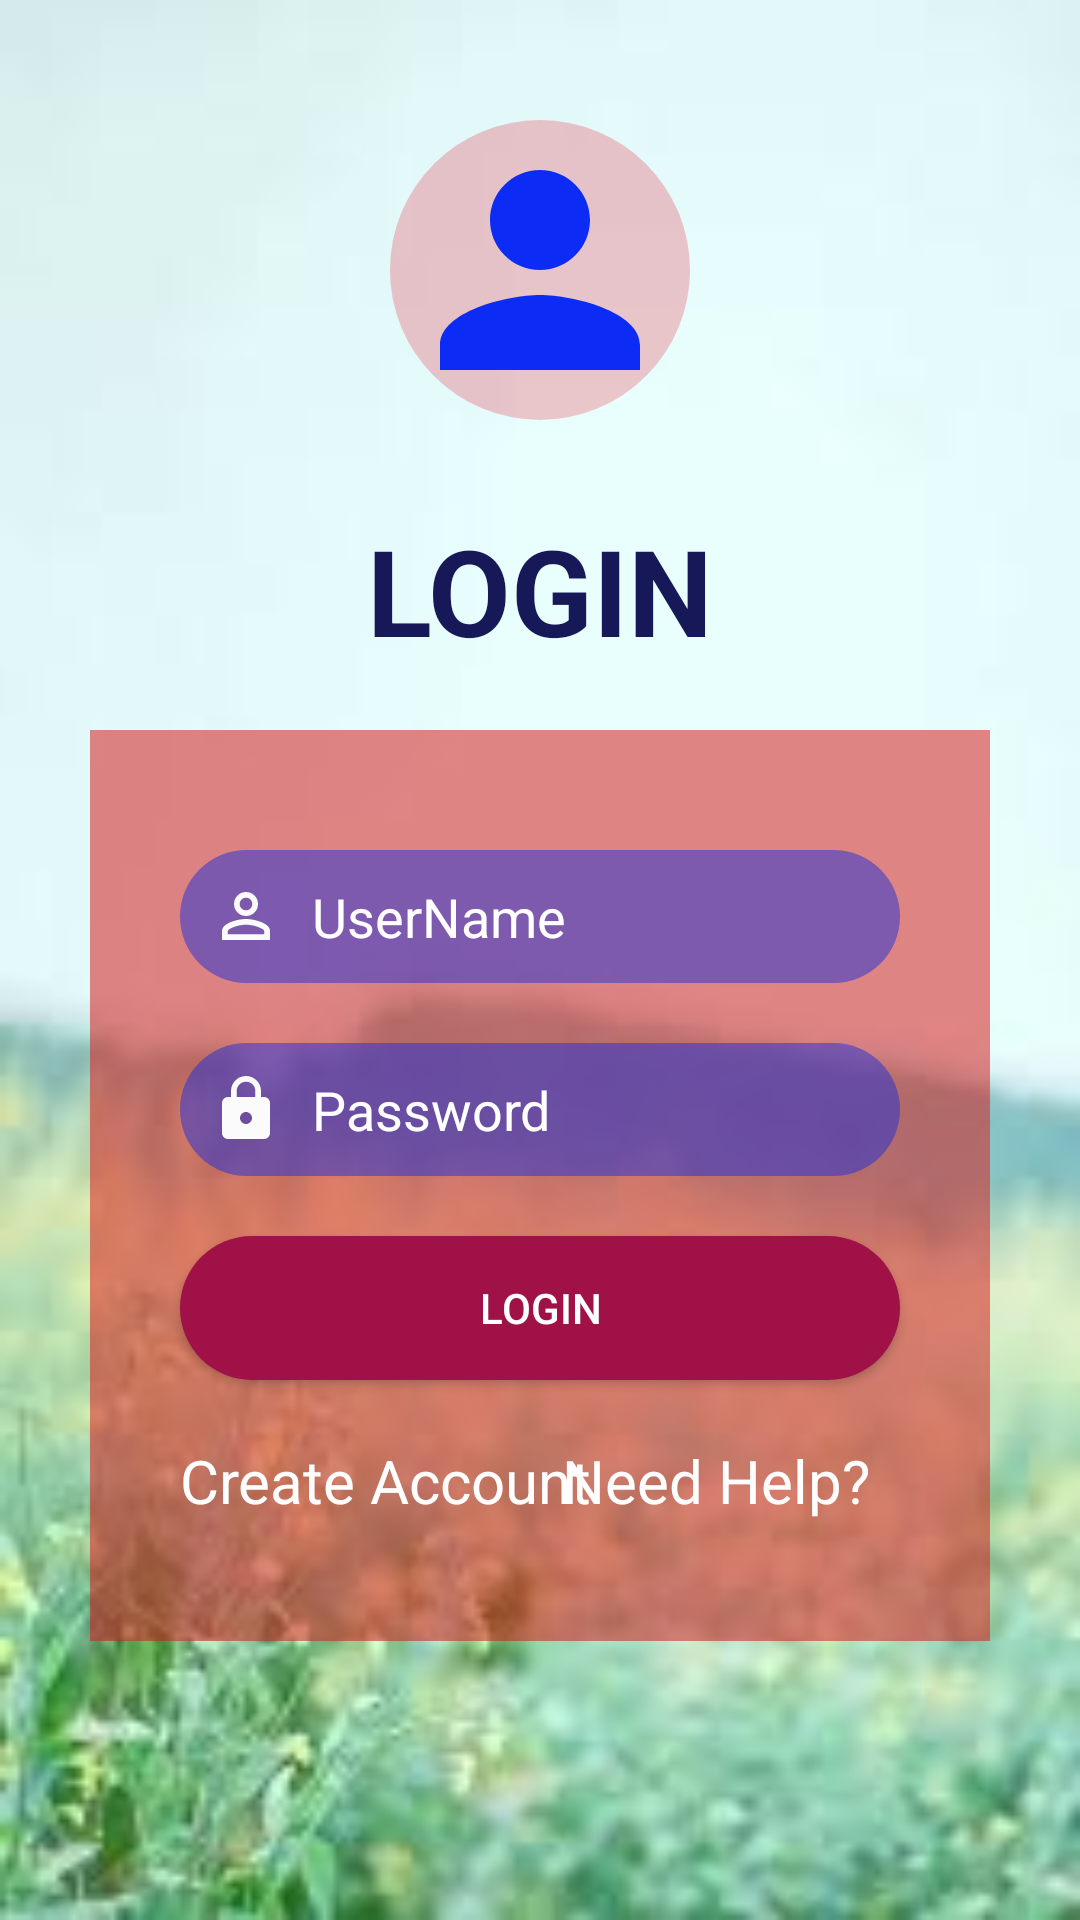

Produce the Android XML layout that renders to this screen, including the resource entries it uses.
<!-- AndroidManifest.xml: application theme Theme.App21EFullPyramidFinal -->
<!-- res/layout/activity_sign_up.xml -->
<?xml version="1.0" encoding="utf-8"?>
<RelativeLayout xmlns:android="http://schemas.android.com/apk/res/android"
    xmlns:app="http://schemas.android.com/apk/res-auto"
    xmlns:tools="http://schemas.android.com/tools"
    android:layout_width="match_parent"
    android:layout_height="match_parent"
    tools:context=".SignUpActivity"
    android:background="@drawable/background_img"
    >

    <ImageView
        android:id="@+id/person_img"
        android:layout_width="100dp"
        android:layout_height="100dp"
        android:layout_centerHorizontal="true"
        android:layout_marginLeft="150dp"
        android:layout_marginTop="40dp"
        android:background="@drawable/home_bg"
        android:src="@drawable/ic_baseline_person_24" />

    <TextView
        android:id="@+id/login_txt2"
        android:layout_width="match_parent"
        android:layout_height="wrap_content"
        android:text="LOGIN"
        android:layout_below="@id/person_img"
        android:gravity="center"
        android:layout_marginTop="30dp"
        android:textSize="40sp"
        android:textStyle="bold"
        android:textColor="#161857"

        />

    <RelativeLayout
        android:layout_width="match_parent"
        android:layout_height="wrap_content"
        android:layout_below="@id/login_txt2"
        android:padding="20dp"
        android:background="#88D61B1B"
        android:layout_marginTop="20dp"
        android:layout_marginHorizontal="30dp"
        >

        <EditText
            android:id="@+id/username2"
            android:layout_width="match_parent"
            android:layout_height="wrap_content"
            android:layout_marginHorizontal="10dp"
            android:background="@drawable/edt_bg2"
            android:drawableLeft="@drawable/ic_baseline_person_outline_24"
            android:drawablePadding="10dp"
            android:hint="UserName"
            android:padding="10dp"
            android:layout_marginTop="20dp"
            android:textColorHint="@color/white" />

        <EditText
            android:id="@+id/password2"
            android:layout_width="match_parent"
            android:layout_height="wrap_content"
            android:layout_below="@id/username2"
            android:layout_marginHorizontal="10dp"
            android:layout_marginTop="20dp"
            android:background="@drawable/edt_bg2"
            android:drawableLeft="@drawable/ic_baseline_lock_24"
            android:drawablePadding="10dp"
            android:hint="Password"
            android:padding="10dp"
            android:textColorHint="@color/white" />

        <android.widget.Button
            android:id="@+id/btn_login"
            android:layout_width="match_parent"
            android:layout_height="wrap_content"
            android:layout_below="@+id/password2"
            android:layout_marginHorizontal="10dp"
            android:layout_marginTop="20dp"
            android:background="@drawable/btn_bg2"
            android:text="LOGIN"
            android:textColor="@color/white"
            android:padding="10dp"

            />

        <TextView
            android:layout_width="wrap_content"
            android:layout_height="wrap_content"
            android:layout_below="@id/btn_login"
            android:layout_marginTop="20dp"
            android:text="Create Account"
            android:textColor="@color/white"
            android:textSize="20dp"
            android:layout_marginLeft="10dp"/>

        <TextView
            android:layout_width="wrap_content"
            android:layout_height="wrap_content"
            android:layout_below="@id/btn_login"
            android:layout_alignParentRight="true"
            android:layout_margin="20dp"
            android:layout_marginStart="20dp"
            android:layout_marginLeft="10dp"
            android:layout_marginTop="20dp"
            android:layout_marginEnd="20dp"
            android:layout_marginBottom="20dp"
            android:text="Need Help?"
            android:textColor="@color/white"
            android:textSize="20dp" />




    </RelativeLayout>

</RelativeLayout>
<!-- resources referenced by this layout -->
<resources>
  <color name="white">#FFFFFFFF</color>
  <!-- drawable background_img: png bitmap (drawable, 59765 bytes) -->
  <!-- drawable btn_bg2 (drawable) -->
  <?xml version="1.0" encoding="utf-8"?>
  <shape xmlns:android="http://schemas.android.com/apk/res/android"
      android:shape="rectangle"
      >
      <solid android:color="#A01148"></solid>
      <corners android:radius="30dp"></corners>
  
  </shape>
  <!-- drawable edt_bg2 (drawable) -->
  <?xml version="1.0" encoding="utf-8"?>
  <shape xmlns:android="http://schemas.android.com/apk/res/android"
      android:shape="rectangle"
      >
  
      <corners android:radius="40dp"></corners>
      <solid android:color="#7D1A2EDB"></solid>
  
  </shape>
  <!-- drawable home_bg (drawable) -->
  <?xml version="1.0" encoding="utf-8"?>
  <shape xmlns:android="http://schemas.android.com/apk/res/android"
      android:shape="oval"
      >
      <corners android:radius="5000dp"></corners>
      <solid android:color="#3DE41327"></solid>
  
  </shape>
  <!-- drawable ic_baseline_lock_24 (drawable) -->
  <vector android:height="24dp" android:tint="#FBFBFC"
      android:viewportHeight="24" android:viewportWidth="24"
      android:width="24dp" xmlns:android="http://schemas.android.com/apk/res/android">
      <path android:fillColor="@android:color/white" android:pathData="M18,8h-1L17,6c0,-2.76 -2.24,-5 -5,-5S7,3.24 7,6v2L6,8c-1.1,0 -2,0.9 -2,2v10c0,1.1 0.9,2 2,2h12c1.1,0 2,-0.9 2,-2L20,10c0,-1.1 -0.9,-2 -2,-2zM12,17c-1.1,0 -2,-0.9 -2,-2s0.9,-2 2,-2 2,0.9 2,2 -0.9,2 -2,2zM15.1,8L8.9,8L8.9,6c0,-1.71 1.39,-3.1 3.1,-3.1 1.71,0 3.1,1.39 3.1,3.1v2z"/>
  </vector>
  <!-- drawable ic_baseline_person_24 (drawable) -->
  <vector android:height="24dp" android:tint="#0C2BF4"
      android:viewportHeight="24" android:viewportWidth="24"
      android:width="24dp" xmlns:android="http://schemas.android.com/apk/res/android">
      <path android:fillColor="@android:color/white" android:pathData="M12,12c2.21,0 4,-1.79 4,-4s-1.79,-4 -4,-4 -4,1.79 -4,4 1.79,4 4,4zM12,14c-2.67,0 -8,1.34 -8,4v2h16v-2c0,-2.66 -5.33,-4 -8,-4z"/>
  </vector>
  <!-- drawable ic_baseline_person_outline_24 (drawable) -->
  <vector android:height="24dp" android:tint="#FBFBFC"
      android:viewportHeight="24" android:viewportWidth="24"
      android:width="24dp" xmlns:android="http://schemas.android.com/apk/res/android">
      <path android:fillColor="@android:color/white" android:pathData="M12,5.9c1.16,0 2.1,0.94 2.1,2.1s-0.94,2.1 -2.1,2.1S9.9,9.16 9.9,8s0.94,-2.1 2.1,-2.1m0,9c2.97,0 6.1,1.46 6.1,2.1v1.1L5.9,18.1L5.9,17c0,-0.64 3.13,-2.1 6.1,-2.1M12,4C9.79,4 8,5.79 8,8s1.79,4 4,4 4,-1.79 4,-4 -1.79,-4 -4,-4zM12,13c-2.67,0 -8,1.34 -8,4v3h16v-3c0,-2.66 -5.33,-4 -8,-4z"/>
  </vector>
  <style name="Theme.App21EFullPyramidFinal" parent="Theme.MaterialComponents.DayNight.DarkActionBar">
          
          <item name="colorPrimary">@color/purple_500</item>
          <item name="colorPrimaryVariant">@color/purple_700</item>
          <item name="colorOnPrimary">@color/white</item>
          
          <item name="colorSecondary">@color/teal_200</item>
          <item name="colorSecondaryVariant">@color/teal_700</item>
          <item name="colorOnSecondary">@color/black</item>
          
          <item name="android:statusBarColor" tools:targetApi="l">?attr/colorPrimaryVariant</item>
          
      </style>
  <color name="purple_500">#FF6200EE</color>
  <color name="purple_700">#FF3700B3</color>
  <color name="teal_200">#FF03DAC5</color>
  <color name="teal_700">#FF018786</color>
  <color name="black">#FF000000</color>
</resources>
